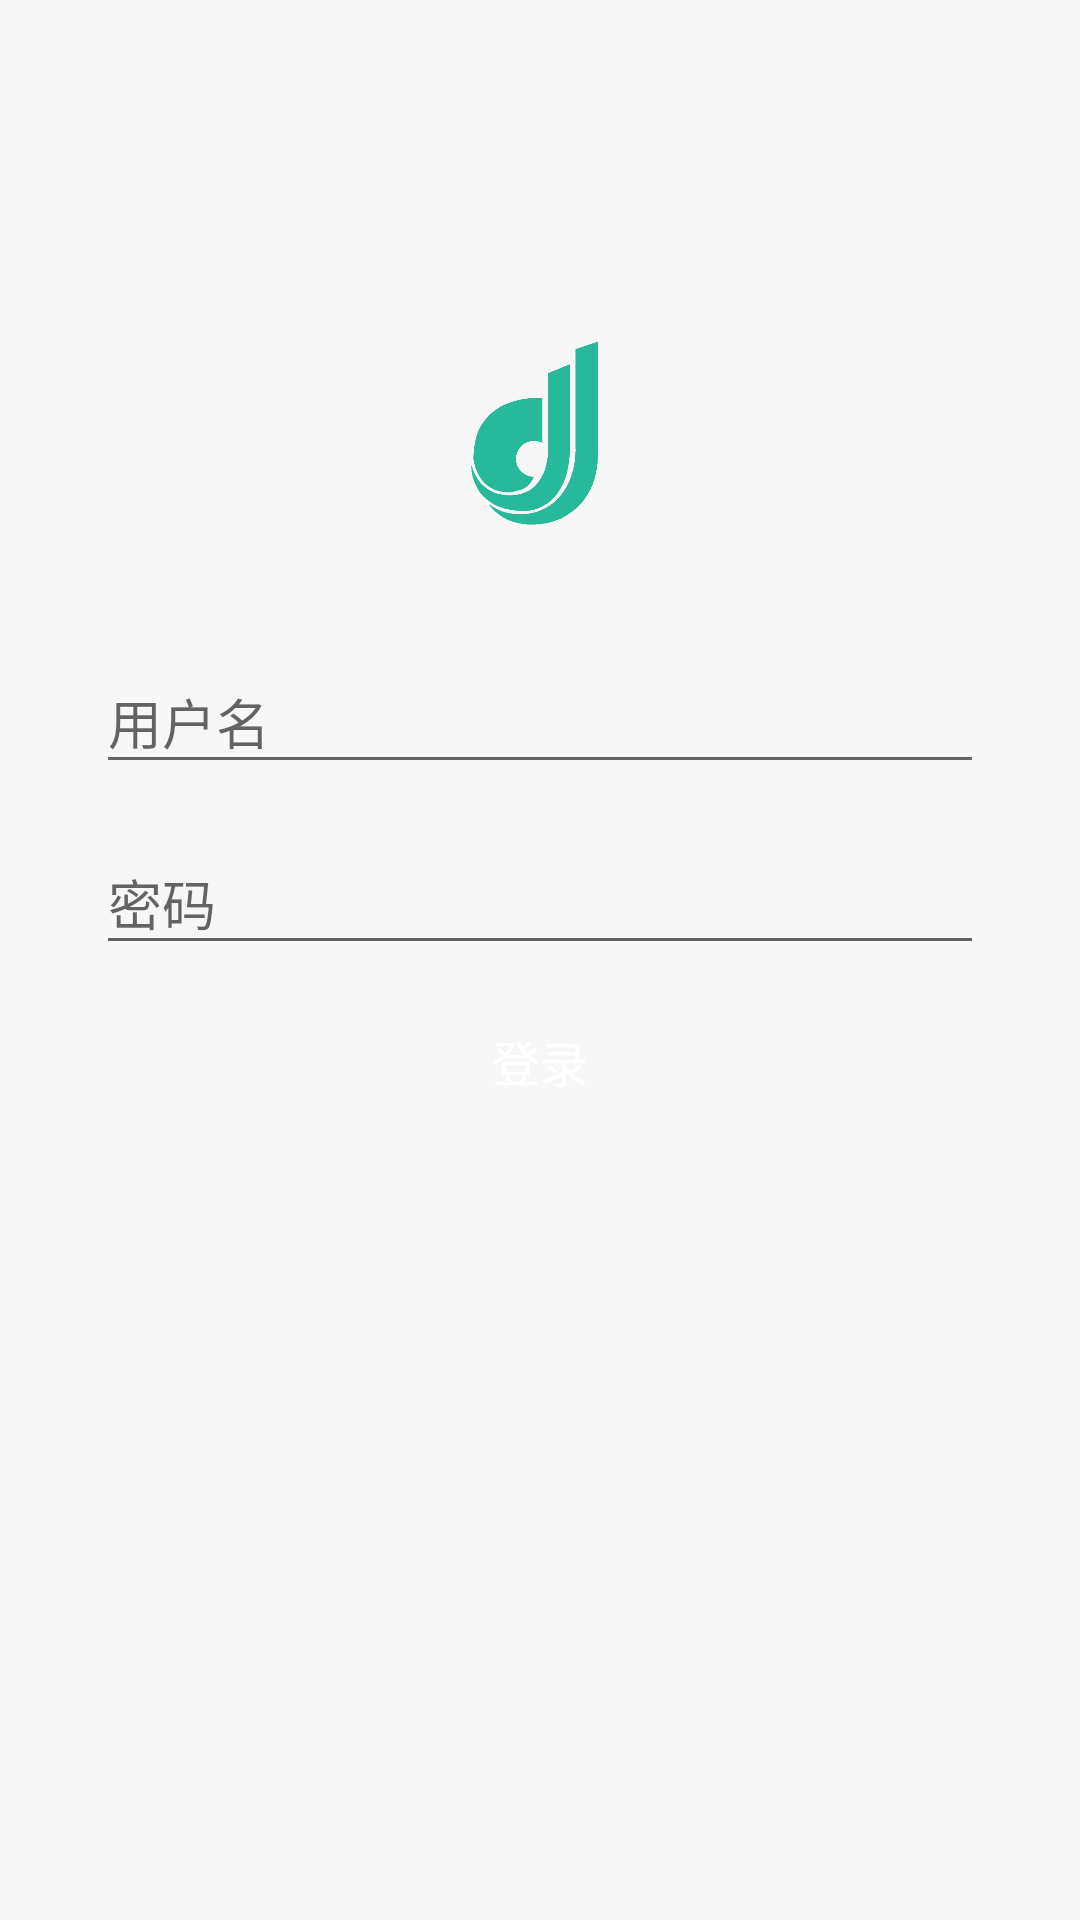

The Android layout XML behind this screen, and the referenced resources:
<!-- AndroidManifest.xml: application theme AppTheme -->
<!-- res/layout/activity_login.xml -->
<?xml version="1.0" encoding="utf-8"?>
<android.support.constraint.ConstraintLayout xmlns:android="http://schemas.android.com/apk/res/android"
    xmlns:app="http://schemas.android.com/apk/res-auto"
    xmlns:tools="http://schemas.android.com/tools"
    android:layout_width="match_parent"
    android:layout_height="match_parent"
    android:orientation="vertical"
    android:background="@color/bgGray">

    <ImageView
        android:layout_width="80dp"
        android:layout_height="80dp"
        android:layout_marginLeft="8dp"
        android:layout_marginRight="8dp"
        app:layout_constraintLeft_toLeftOf="parent"
        app:layout_constraintRight_toRightOf="parent"
        android:src="@drawable/logo"
        android:id="@+id/logo"
        android:layout_marginTop="81dp"
        app:layout_constraintTop_toBottomOf="@+id/textView2"
        app:layout_constraintHorizontal_bias="0.498" />
    <Button
        android:id="@+id/btnLogin"
        android:layout_width="0dp"
        android:layout_height="wrap_content"
        android:layout_marginLeft="36dp"
        android:layout_marginRight="36dp"
        android:background="@drawable/selector_login_button"
        android:text="@string/button_login"
        android:textColor="@color/pureWhite"
        android:textSize="16dp"
        app:layout_constraintLeft_toLeftOf="parent"
        app:layout_constraintRight_toRightOf="parent"
        app:layout_constraintHorizontal_bias="0.0"
        android:layout_marginTop="8dp"
        app:layout_constraintTop_toBottomOf="@+id/textInputLayout2"
        android:layout_marginStart="36dp"
        android:layout_marginEnd="36dp" />

    <android.support.design.widget.TextInputLayout
        android:layout_width="0dp"
        android:layout_height="wrap_content"
        android:layout_marginLeft="32dp"
        app:layout_constraintLeft_toLeftOf="parent"
        android:layout_marginRight="32dp"
        app:layout_constraintRight_toRightOf="parent"
        android:layout_marginTop="8dp"
        app:layout_constraintTop_toBottomOf="@+id/textInputEmail"
        android:id="@+id/textInputLayout2"
        android:layout_marginStart="32dp"
        android:layout_marginEnd="32dp">

        <EditText
            android:id="@+id/edit_text_password"
            android:layout_width="match_parent"
            android:layout_height="wrap_content"
            android:hint="@string/hint_password"
            android:inputType="textPassword" />
    </android.support.design.widget.TextInputLayout>

    <TextView
        android:id="@+id/textView2"
        android:layout_width="0dp"
        android:layout_height="24dp"
        android:background="@color/bgGray"
        app:layout_constraintLeft_toLeftOf="parent"
        app:layout_constraintRight_toRightOf="parent"
        app:layout_constraintTop_toTopOf="parent"
        app:layout_constraintHorizontal_bias="0.61" />

    <android.support.design.widget.TextInputLayout
        android:id="@+id/textInputEmail"
        android:layout_width="0dp"
        android:layout_height="wrap_content"
        android:layout_marginEnd="32dp"
        android:layout_marginLeft="32dp"
        android:layout_marginRight="32dp"
        android:layout_marginStart="32dp"
        android:layout_marginTop="24dp"
        app:layout_constraintHorizontal_bias="0.0"
        app:layout_constraintLeft_toLeftOf="parent"
        app:layout_constraintRight_toRightOf="parent"
        app:layout_constraintTop_toBottomOf="@+id/logo">

        <EditText
            android:id="@+id/edit_text_email"
            android:layout_width="match_parent"
            android:layout_height="wrap_content"
            android:hint="@string/hint_username"
            android:inputType="number" />
    </android.support.design.widget.TextInputLayout>
</android.support.constraint.ConstraintLayout>
<!-- resources referenced by this layout -->
<resources>
  <color name="bgGray">#f7f7f7</color>
  <color name="pureWhite">#FFFFFF</color>
  <!-- drawable logo: png bitmap (drawable, 28770 bytes) -->
  <!-- drawable selector_login_button (drawable) -->
  <?xml version="1.0" encoding="utf-8"?>
  <selector
      xmlns:android="http://schemas.android.com/apk/res/android">
      <item android:state_enabled="false" android:drawable="@drawable/graybutton"/>
      <item android:state_pressed="true" android:drawable="@drawable/lightbutton_pressed"/>
      <item android:state_enabled="true" android:drawable="@drawable/lightbutton"/>
  
  </selector>
  <string name="button_login">登录</string>
  <string name="hint_password">密码</string>
  <string name="hint_username">用户名</string>
  <style name="AppTheme" parent="Theme.AppCompat.Light.NoActionBar">
          
          <item name="android:windowBackground">@color/bgGray</item>
  
          <item name="toolbarStyle">@style/MyToolbar</item>
          <item name="android:windowTranslucentStatus">true</item>
          <item name="colorPrimary">@color/colorPrimary</item>
          <item name="colorPrimaryDark">@color/colorPrimaryDark</item>
          <item name="colorAccent">@color/colorAccent</item>
      </style>
  <!-- drawable graybutton (drawable) -->
  <shape xmlns:Android="http://schemas.android.com/apk/res/android"
      xmlns:android="http://schemas.android.com/apk/res/android"
      Android:shape="rectangle">
  
      
      <solid Android:color="@color/buttonGray" Android:textColor="@color/unclickableText" android:textSize="17sp"/>
  
      
      
      <corners Android:radius="4dip" />
  
      
      <padding
          Android:bottom="9dp"
          Android:left="9dp"
          Android:right="9dp"
          Android:top="9dp" />
  </shape>
  <!-- drawable lightbutton_pressed (drawable) -->
  <shape xmlns:Android="http://schemas.android.com/apk/res/android"
      xmlns:android="http://schemas.android.com/apk/res/android"
      android:shape="rectangle">
  
      
      <solid android:color="@color/button2"  Android:textSize="17sp"
          android:textColor = "#FFFFFF"/>
      
      
      <corners android:radius="4dip" />
  
      
      <padding
          android:bottom="9dp"
          android:left="9dp"
          android:right="9dp"
          android:top="9dp" />
  </shape>
  <style name="MyToolbar" parent="Base.Theme.AppCompat.Light.DarkActionBar">
  
          <item name="contentInsetStart">0dp</item>
      </style>
  <color name="colorPrimary">#3f51b5</color>
  <color name="colorPrimaryDark">#303F9F</color>
  <color name="colorAccent">#26b99a</color>
  <color name="buttonGray">#E0E0E0</color>
  <color name="unclickableText">#7e7979</color>
  <color name="button2">#26b99a</color>
</resources>
